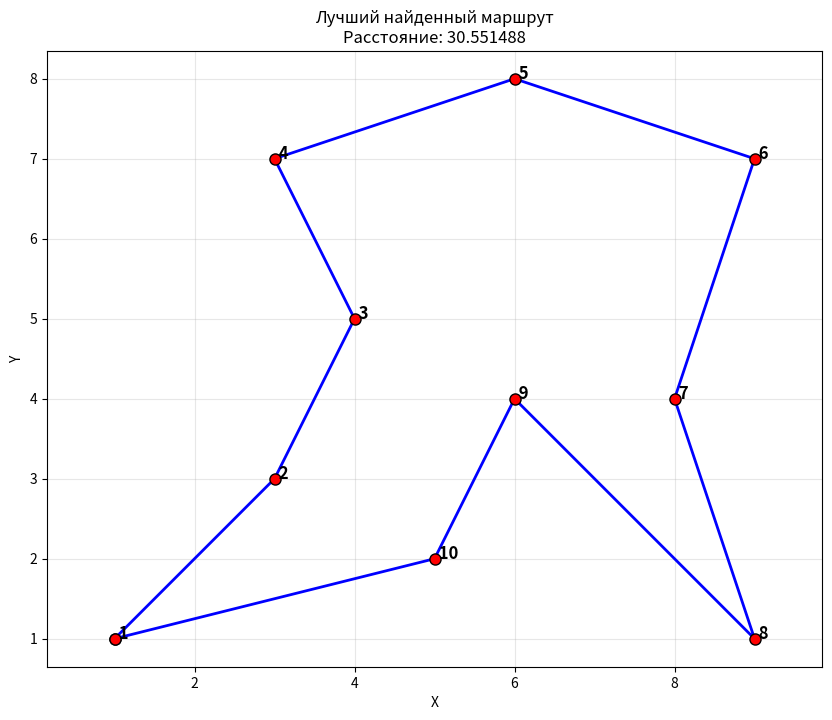

This chart was generated by the following Python code:
import random
import math
import matplotlib.pyplot as plt

points = [(1, 1), (3, 7), (5, 2), (4, 5), (3, 3), (8, 4), (9, 1), (6, 8), (6, 4), (9, 7)]
m = len(points)

def func(points):
    m = len(points)
    sum = 0
    for i in range(m - 1):
        sum += math.sqrt((points[i+1][0] - points[i][0])**2 + (points[i+1][1] - points[i][1])**2)
    sum += math.sqrt((points[m-1][0] - points[0][0])**2 + (points[m-1][1] - points[0][1])**2)
    return sum

def pointsSwap(points):
    first = points[0]
    rest = points[1:]
    random.shuffle(rest)
    new_points = [first] + rest
    return new_points

def gibbs(f_delta, t):
    if t < 1e-10:
        return 0
    return math.exp(-f_delta / t)

# Три разных t
def t_schedule1(k):
    return 100 * 0.1 / k

def t_schedule2(k):
    return 100 / math.log(k + 1)

def t_schedule3(k):
    t = 100 * (0.95 ** k)
    return max(t, 1e-10)

schedules = [t_schedule1, t_schedule2, t_schedule3]
schedule_names = ["t = 100*0.1/k", "t = 100/ln(k+1)", "t = 100*(0.95^k)"]
best_overall_path = None
best_overall_dist = float('inf')

for idx, t_schedule in enumerate(schedules):
    print(f"\n=== {schedule_names[idx]} ===")
    
    points_copy = points.copy()
    f_current = func(points_copy)
    finish_posled = points_copy.copy()
    k = 1
    iterations = 0
    best_f = f_current
    best_path = points_copy.copy()
    no_improve = 0
    
    while True:
        iterations += 1
        t = t_schedule(k)
        k += 1
        posled = pointsSwap(points_copy)
        f_next = func(posled)
        f_delta = f_next - f_current

        if f_delta < 0:
            f_current = f_next
            points_copy = posled
            finish_posled = posled
            if f_current < best_f:
                best_f = f_current
                best_path = posled.copy()
                no_improve = 0
            else:
                no_improve += 1
        else:
            r = random.random()
            if r < gibbs(f_delta, t):
                f_current = f_next
                points_copy = posled
                finish_posled = posled
            else:
                no_improve += 1
        
        if no_improve > 50000:
            break
        
        if iterations > 200000:
            break
    
    print(f"Количество итераций: {iterations}")
    print(f"Лучшее расстояние: {best_f}")
    print(f"Путь: {best_path}")
    
    if best_f < best_overall_dist:
        best_overall_dist = best_f
        best_overall_path = best_path

# Отрисовка лучшего пути
if best_overall_path:
    plt.figure(figsize=(10, 8))
    
    # Подготовка координат для отрисовки (замыкаем маршрут)
    x_coords = [p[0] for p in best_overall_path] + [best_overall_path[0][0]]
    y_coords = [p[1] for p in best_overall_path] + [best_overall_path[0][1]]
    
    # Рисуем маршрут
    plt.plot(x_coords, y_coords, 'b-', linewidth=2, marker='o', markersize=8, markerfacecolor='red', markeredgecolor='black')
    
    # Подписываем точки
    for i, (x, y) in enumerate(best_overall_path):
        plt.text(x, y, f' {i+1}', fontsize=12, fontweight='bold')
    
    plt.title(f'Лучший найденный маршрут\nРасстояние: {best_overall_dist:.6f}')
    plt.xlabel('X')
    plt.ylabel('Y')
    plt.grid(True, alpha=0.3)
    plt.axis('equal')
    plt.show()
